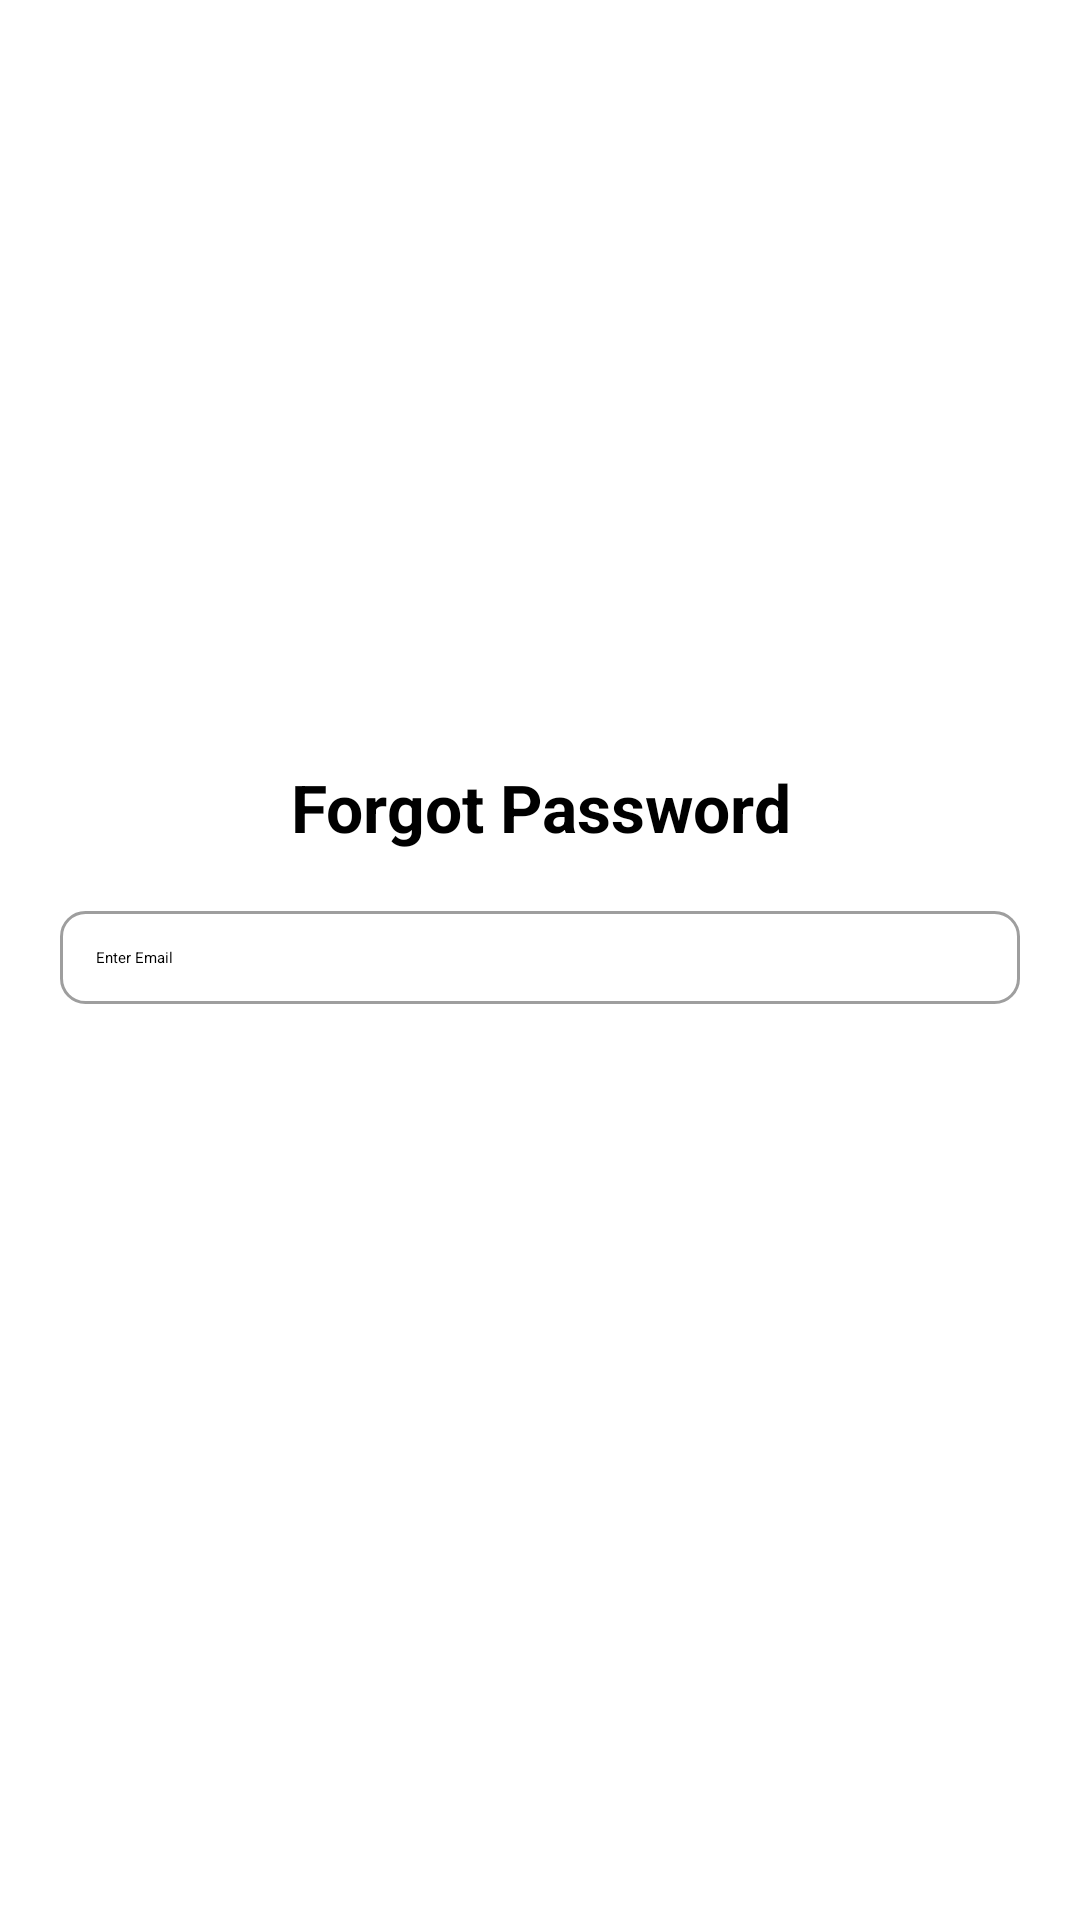

Here is an Android app screen rendered from its layout file. Give the layout XML and the strings, colors and styles it references.
<!-- AndroidManifest.xml: application theme Theme.SkillSwap -->
<!-- res/layout/activity_forgot_password.xml -->
<?xml version="1.0" encoding="utf-8"?>
<LinearLayout xmlns:android="http://schemas.android.com/apk/res/android"
    xmlns:tools="http://schemas.android.com/tools"
    android:layout_width="match_parent"
    android:layout_height="match_parent"
    android:background="@color/white"
    android:gravity="center"
    android:orientation="vertical"
    android:padding="20dp"
    tools:context=".ForgotPasswordActivity">

    <TextView
        android:layout_width="wrap_content"
        android:layout_height="wrap_content"
        android:layout_marginBottom="20dp"
        android:gravity="center"
        android:text="Forgot Password"
        android:textColor="@color/black"
        android:textSize="22sp"
        android:textStyle="bold" />

    <EditText
        android:id="@+id/etEmail"
        android:layout_width="match_parent"
        android:layout_height="wrap_content"
        android:layout_marginBottom="10dp"
        android:background="@drawable/input_background"
        android:hint="Enter Email"
        android:inputType="textEmailAddress"
        android:padding="12dp" />

    <Button
        android:id="@+id/btnResetPassword"
        android:layout_width="wrap_content"
        android:layout_height="wrap_content"
        android:layout_marginTop="10dp"
        android:backgroundTint="@color/blue"
        android:padding="12dp"
        android:text="Reset Password"
        android:textColor="@color/white" />

    <ProgressBar
        android:id="@+id/progressBar"
        android:layout_width="wrap_content"
        android:layout_height="wrap_content"
        android:visibility="gone" />

</LinearLayout>
<!-- resources referenced by this layout -->
<resources>
  <color name="black">#FF000000</color>
  <color name="blue">#4A90E2</color>
  <color name="white">#FFFFFFFF</color>
  <!-- drawable input_background (drawable) -->
  <?xml version="1.0" encoding="utf-8"?>
  <selector xmlns:android="http://schemas.android.com/apk/res/android">
      <item android:state_focused="true">
          <shape android:shape="rectangle">
              <solid android:color="@color/white" />
              <stroke android:width="2dp" android:color="@color/blue" />
              <corners android:radius="8dp" />
          </shape>
      </item>
      <item>
          <shape android:shape="rectangle">
              <solid android:color="@color/white" />
              <stroke android:width="1dp" android:color="@color/gray_border" />
              <corners android:radius="8dp" />
          </shape>
      </item>
  </selector>
  <color name="gray_border">#9E9E9E</color>
</resources>
